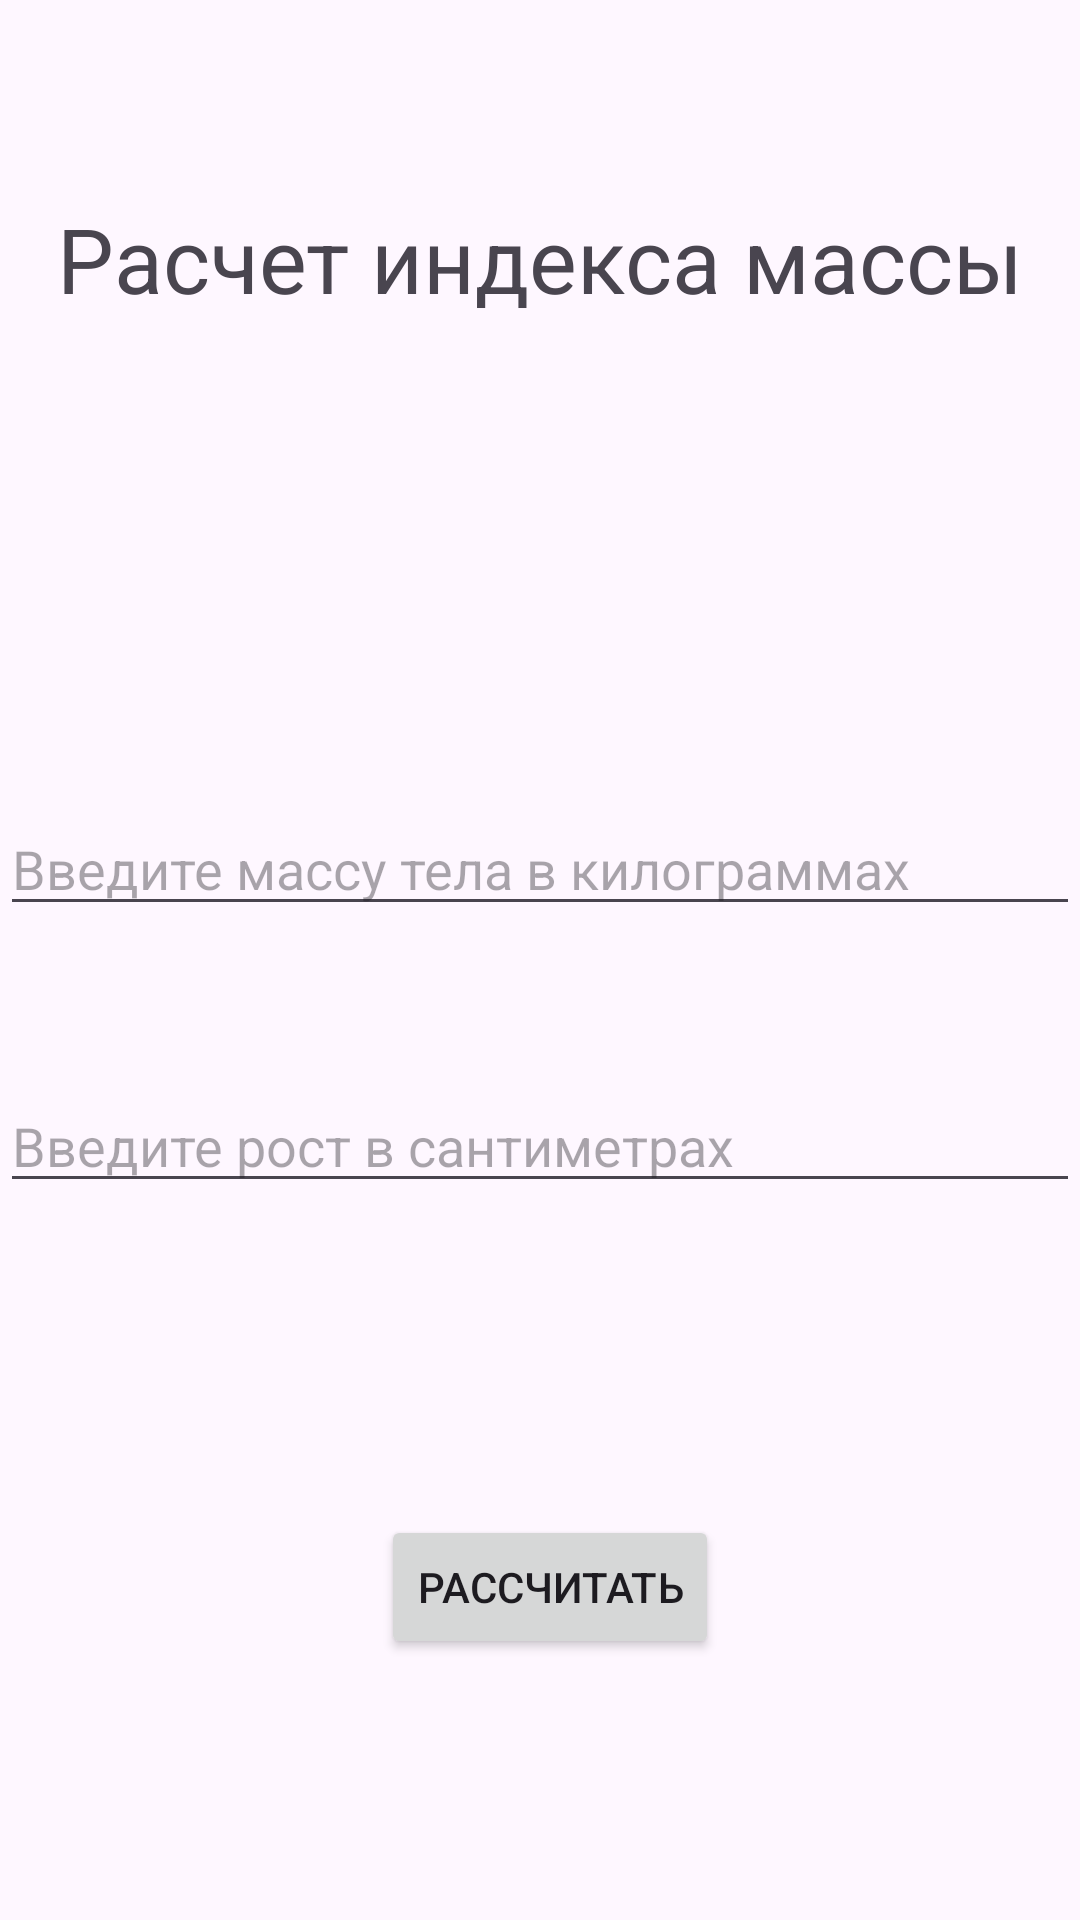

This screen was rendered from an Android layout file. Write that file and the resources it references.
<!-- AndroidManifest.xml: application theme Theme.LifeCycleHW1 -->
<!-- res/layout/activity_main.xml -->
<?xml version="1.0" encoding="utf-8"?>
<androidx.constraintlayout.widget.ConstraintLayout xmlns:android="http://schemas.android.com/apk/res/android"
    xmlns:app="http://schemas.android.com/apk/res-auto"
    xmlns:tools="http://schemas.android.com/tools"
    android:id="@+id/main"
    android:layout_width="match_parent"
    android:layout_height="match_parent"
    tools:context=".MainActivity"
    android:layout_margin="16dp">

    <TextView
        android:id="@+id/main_title"
        android:layout_width="wrap_content"
        android:layout_height="wrap_content"
        android:text="Расчет индекса массы"
        android:textSize="30dp"
        app:layout_constraintBottom_toBottomOf="parent"
        app:layout_constraintEnd_toEndOf="parent"
        app:layout_constraintStart_toStartOf="parent"
        app:layout_constraintTop_toTopOf="parent"
        app:layout_constraintVertical_bias="0.11" />

    <EditText
        android:id="@+id/massET"
        android:layout_width="match_parent"
        android:layout_height="wrap_content"
        android:hint="Введите массу тела в килограммах"
        app:layout_constraintBottom_toBottomOf="parent"
        app:layout_constraintEnd_toEndOf="parent"
        app:layout_constraintStart_toStartOf="parent"
        app:layout_constraintTop_toBottomOf="@+id/main_title"
        app:layout_constraintVertical_bias="0.327"
        android:inputType="number"/>

    <EditText
        android:id="@+id/heightET"
        android:layout_width="match_parent"
        android:layout_height="wrap_content"
        android:hint="Введите рост в сантиметрах"
        app:layout_constraintBottom_toBottomOf="parent"
        app:layout_constraintEnd_toEndOf="parent"
        app:layout_constraintHorizontal_bias="0.1"
        app:layout_constraintStart_toStartOf="parent"
        app:layout_constraintTop_toBottomOf="@+id/massET"
        app:layout_constraintVertical_bias="0.176"
        android:inputType="number"/>

    <Button
        android:id="@+id/mainButtonBTN"
        android:layout_width="wrap_content"
        android:layout_height="wrap_content"
        android:layout_marginTop="104dp"
        android:text="Рассчитать"
        app:layout_constraintBottom_toBottomOf="parent"
        app:layout_constraintEnd_toEndOf="parent"
        app:layout_constraintHorizontal_bias="0.513"
        app:layout_constraintStart_toStartOf="parent"
        app:layout_constraintTop_toBottomOf="@+id/heightET"
        app:layout_constraintVertical_bias="0.0" />


</androidx.constraintlayout.widget.ConstraintLayout>
<!-- resources referenced by this layout -->
<resources>
  <style name="Theme.LifeCycleHW1" parent="Base.Theme.LifeCycleHW1" />
  <style name="Base.Theme.LifeCycleHW1" parent="Theme.Material3.DayNight.NoActionBar">
          
          
      </style>
</resources>
